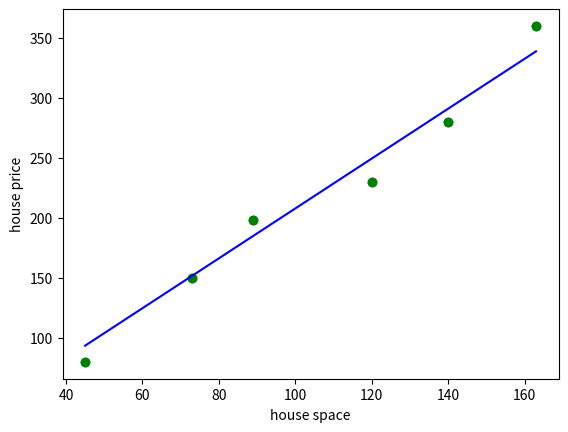

This chart was generated by the following Python code:
import numpy as np
import matplotlib.pyplot as plt

spaces = [45, 73, 89, 120, 140, 163]
prices = [80, 150, 198, 230, 280, 360]
spaces, prices = np.array(spaces), np.array(prices)
plt.scatter(spaces, prices, c='g')
## theta 初始值
theta0 = 0
theta1 = 0

## 如果步长选择不对，则 theta 参数更新结果会不对
step = 0.00005

x_i0 = np.ones((len(spaces)))


# 假设函数
def h(x):
    return theta0 + theta1 * x


# 损失函数
def calc_error():
    return np.sum(np.power((h(spaces) - prices), 2)) / 6


# 损失函数偏导数( theta 0)
def calc_delta0():
    return step * np.sum((h(spaces) - prices) * x_i0) / 6


# 损失函数偏导数( theta 1)
def calc_delta1():
    return step * np.sum((h(spaces) - prices) * spaces) / 6


# 循环更新 theta 值并计算误差，停止条件为
#  1. 误差小于某个值
#  2. 循环次数控制
k = 0
while True:
    delta0 = calc_delta0()
    delta1 = calc_delta1()
    theta0 = theta0 - delta0
    theta1 = theta1 - delta1
    error = calc_error()
    # print("delta [%f, %f], theta [%f, %f], error %f" % (delta0, delta1, theta0, theta1, error))
    k = k + 1
    if (k > 10 or error < 200):
        break

print(" h(x) = %f + %f * x" % (theta0, theta1))

# 使用假设函数计算出来的价格，用于画拟合曲线
y_out = h(spaces)

plt.scatter(spaces, prices, c='g')
plt.plot(spaces, y_out, c='b')
plt.xlabel('house space')
plt.ylabel('house price')
plt.show()

# 绿色的点是房屋面积和价格数据
# 蓝色的线是我们使用梯度下降法拟合出来的曲线